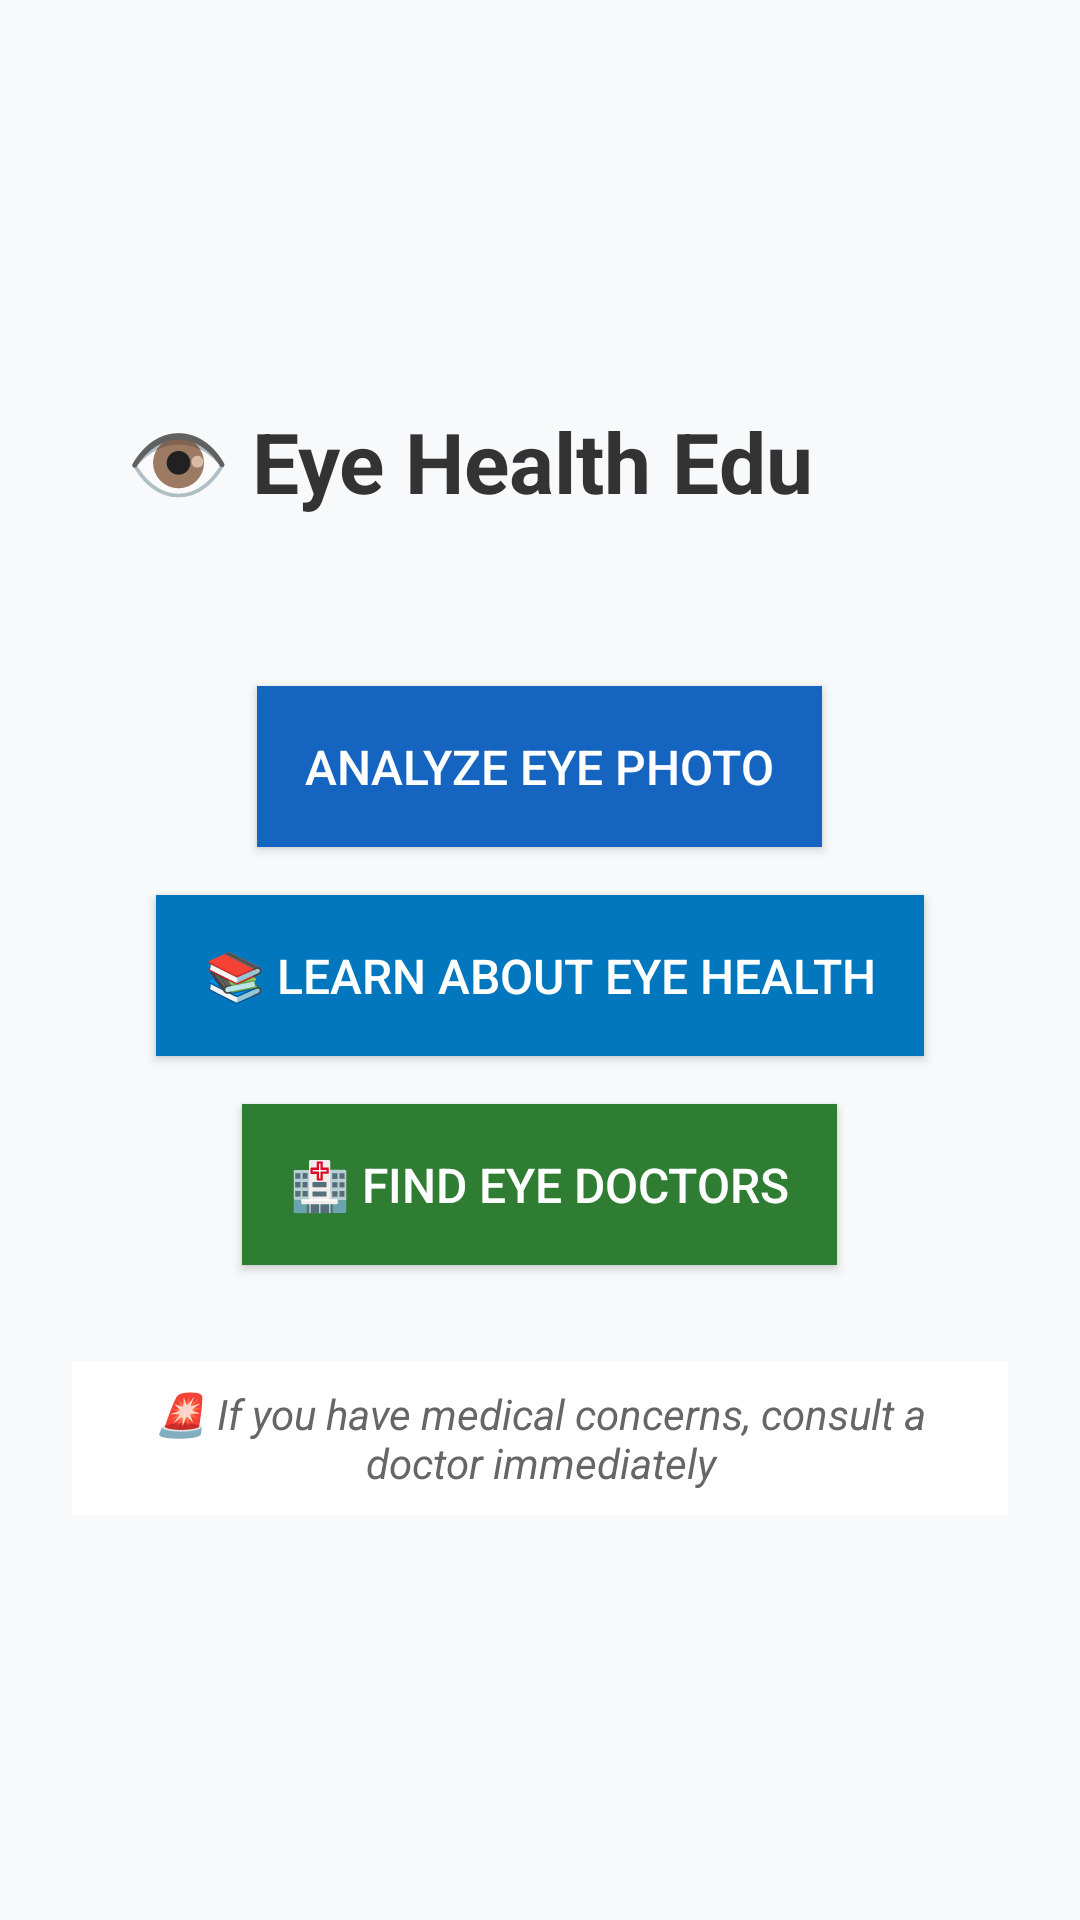

This screen was rendered from an Android layout file. Write that file and the resources it references.
<!-- AndroidManifest.xml: application theme Theme.EyeHealthEdu -->
<!-- res/layout/activity_main.xml -->
<?xml version="1.0" encoding="utf-8"?>
<LinearLayout xmlns:android="http://schemas.android.com/apk/res/android"
    android:layout_width="match_parent"
    android:layout_height="match_parent"
    android:orientation="vertical"
    android:padding="24dp"
    android:background="#F8F9FA"
    android:gravity="center">

    
    <TextView
        android:layout_width="276dp"
        android:layout_height="wrap_content"
        android:layout_marginBottom="8dp"
        android:text="@string/eye_health_edu"
        android:textColor="#333333"
        android:textSize="28sp"
        android:textStyle="bold" />

    
    <TextView
        android:id="@+id/mini_disclaimer"
        android:layout_width="match_parent"
        android:layout_height="wrap_content"
        android:textSize="12sp"
        android:gravity="center"
        android:textColor="#FF6B6B"
        android:layout_marginBottom="32dp"/>

    
    <Button
        android:id="@+id/btn_camera"
        android:layout_width="wrap_content"
        android:layout_height="wrap_content"
        android:text="@string/analyze_eye_photo"
        android:textSize="16sp"
        android:padding="16dp"
        android:paddingStart="16dp"
        android:paddingEnd="16dp"
        android:layout_marginBottom="16dp"
        android:layout_gravity="center"
        android:background="#1565C0"
        android:textColor="#FFFFFF"/>

    
    <Button
        android:id="@+id/btn_learn"
        android:layout_width="wrap_content"
        android:layout_height="wrap_content"
        android:text="@string/learn_about_eye_health"
        android:textSize="16sp"
        android:padding="16dp"
        android:paddingStart="16dp"
        android:paddingEnd="16dp"
        android:layout_marginBottom="16dp"
        android:background="#0277BD"
        android:textColor="#FFFFFF"/>

    
    <Button
        android:id="@+id/btn_doctors"
        android:layout_width="wrap_content"
        android:layout_height="wrap_content"
        android:text="@string/find_eye_doctors"
        android:textSize="16sp"
        android:padding="16dp"
        android:paddingStart="16dp"
        android:paddingEnd="16dp"
        android:layout_marginBottom="32dp"
        android:background="#2E7D32"
        android:textColor="#FFFFFF"/>

    
    <TextView
        android:layout_width="match_parent"
        android:layout_height="wrap_content"
        android:text="@string/if_you_have_medical_concerns_consult_a_doctor_immediately"
        android:textSize="14sp"
        android:gravity="center"
        android:textStyle="italic"
        android:textColor="#666666"
        android:padding="8dp"
        android:background="#FFFFFF"/>

</LinearLayout>
<!-- resources referenced by this layout -->
<resources>
  <string name="analyze_eye_photo">Analyze Eye Photo</string>
  <string name="eye_health_edu">👁️ Eye Health Edu</string>
  <string name="find_eye_doctors">🏥 Find Eye Doctors</string>
  <string name="if_you_have_medical_concerns_consult_a_doctor_immediately">🚨 If you have medical concerns, consult a doctor immediately</string>
  <string name="learn_about_eye_health">📚 Learn About Eye Health</string>
  <style name="Theme.EyeHealthEdu" parent="Base.Theme.EyeHealthEdu" />
  <style name="Base.Theme.EyeHealthEdu" parent="Theme.Material3.DayNight.NoActionBar">
          
          
      </style>
</resources>
